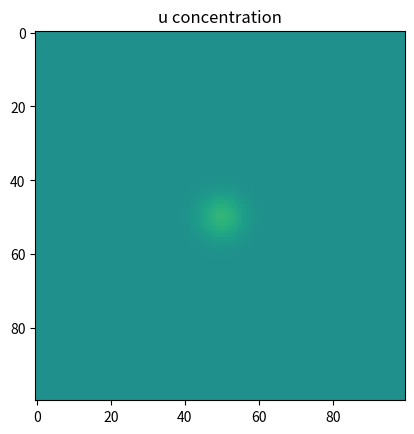

Recreate this plot in Python.
import numpy as np
import matplotlib.pyplot as plt
from matplotlib import animation

# ----------------------
# PARAMETERS
# ----------------------
Nx, Ny = 100, 100       # grid size
dx = dy = 0.5           # spatial step
dt = 0.01             # time step
T = 20                  # total time
n_steps = int(T/dt)

# diffusion coefficients
d1, d2 = 5.0, 0.00

# phase rotation
mu = 2.0

# ----------------------
# INITIAL CONDITIONS
# ----------------------
u = np.zeros((Nx, Ny))
v = np.zeros((Nx, Ny))

# small circular perturbation in center
R = 5
cx, cy = Nx//2, Ny//2
for i in range(Nx):
    for j in range(Ny):
        if (i - cx)**2 + (j - cy)**2 < R**2:
            u[i,j] = 0.4
            v[i,j] = 0.1

# ----------------------
# HELPER FUNCTIONS
# ----------------------
def laplacian(Z):
    """Compute 2D Laplacian with periodic BCs"""
    return (
        np.roll(Z, 1, axis=0) + np.roll(Z, -1, axis=0) +
        np.roll(Z, 1, axis=1) + np.roll(Z, -1, axis=1) -
        4 * Z
    ) / dx**2

def reaction(u, v):
    """Reaction terms"""
    r2 = u**2 + v**2
    du = (1 - r2)*u + mu*r2*v
    dv = -mu*r2*u + (1 - r2)*v
    return du, dv

# ----------------------
# SETUP PLOTTING
# ----------------------
fig, ax = plt.subplots()
im = ax.imshow(u, cmap='viridis', vmin=-1, vmax=1, animated=True)
ax.set_title("u concentration")

def update(frame):
    global u, v
    # Run a few RK4 steps per frame
    for _ in range(15):
        # RK4 for reaction only
        k1u, k1v = reaction(u, v)
        k2u, k2v = reaction(u + 0.5*dt*k1u, v + 0.5*dt*k1v)
        k3u, k3v = reaction(u + 0.5*dt*k2u, v + 0.5*dt*k2v)
        k4u, k4v = reaction(u + dt*k3u, v + dt*k3v)
        u_react = u + dt/6*(k1u + 2*k2u + 2*k3u + k4u)
        v_react = v + dt/6*(k1v + 2*k2v + 2*k3v + k4v)
        
        # Add diffusion (explicit Euler)
        u = u_react + dt*d1*laplacian(u_react)
        v = v_react + dt*d2*laplacian(v_react)
    im.set_array(u)
    return [im]

ani = animation.FuncAnimation(fig, update, frames=200, blit=True)
plt.show()
